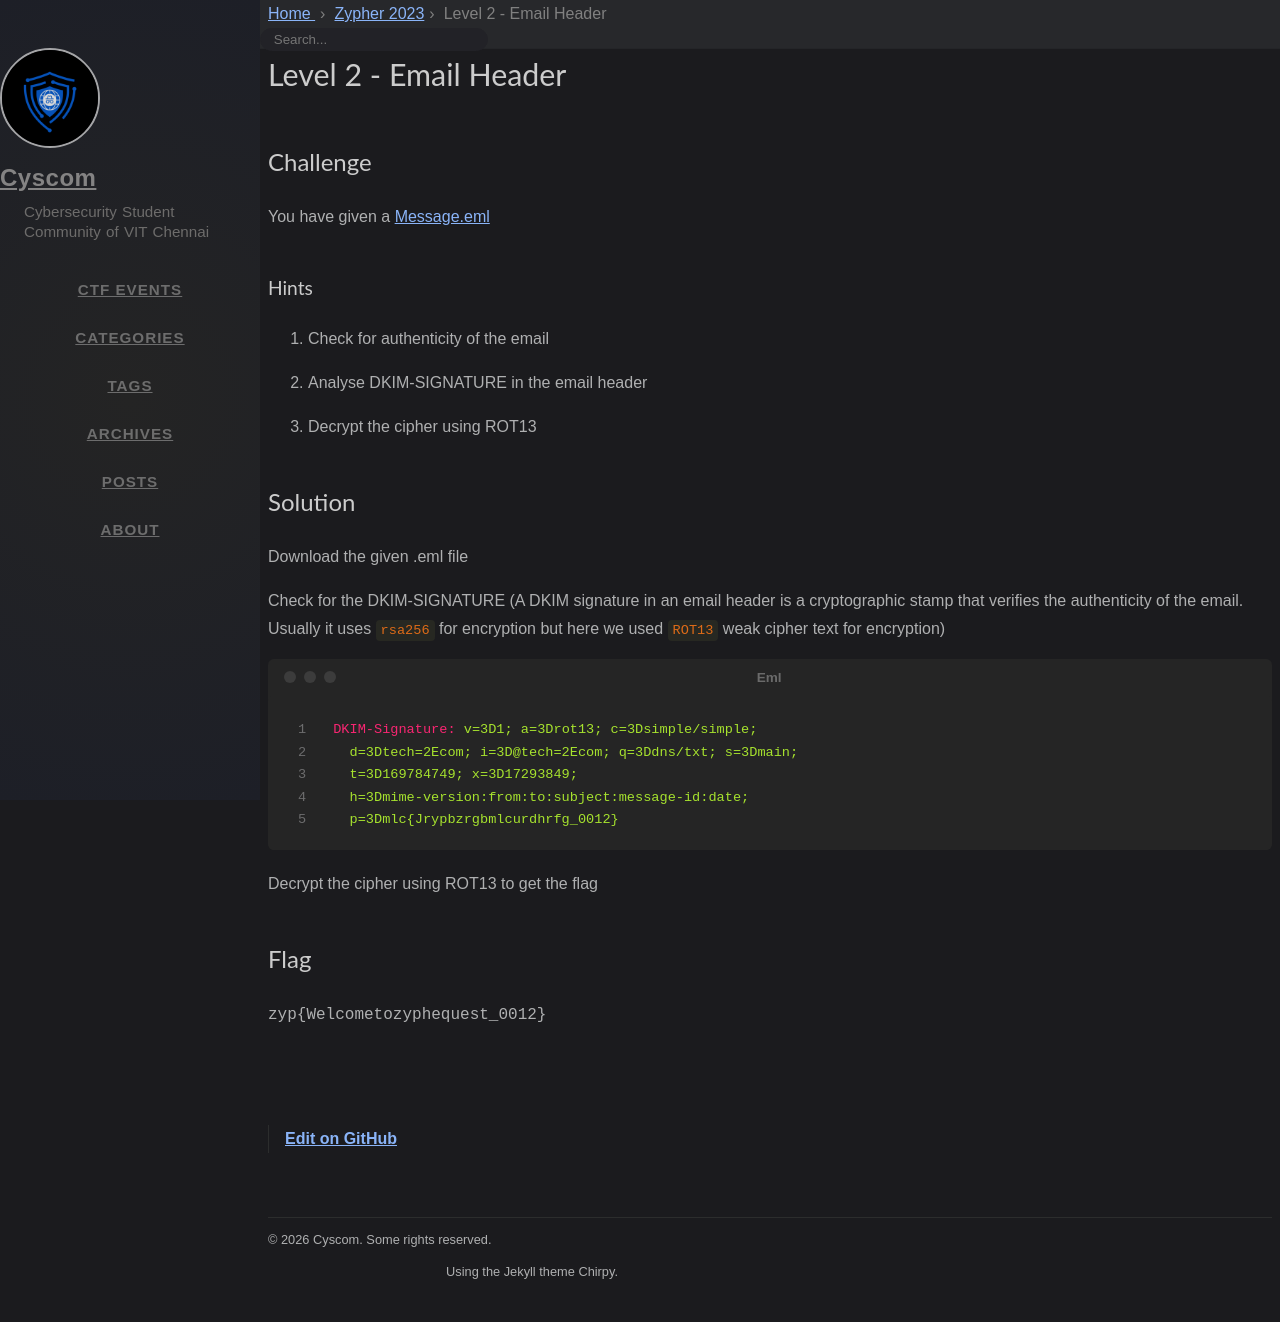

repository: cyscomvit/writeups · page: writeups/Zypher_2023/level-02-email-header.html · generator: jekyll

---
layout: writeup

title: Level 2 - Email Header
difficulty: easy
points: 10
categories: [cryptography, forensics]
tags: []

flag: zyp{Welcometozyphequest_0012}
---

## Challenge

You have given a [Message.eml](writeupfiles/level2/Message.eml)

### Hints

1. Check for authenticity of the email

2. Analyse DKIM-SIGNATURE in the email header

3. Decrypt the cipher using ROT13

## Solution

Download the given .eml file

Check for the DKIM-SIGNATURE (A DKIM signature in an email header is a cryptographic
stamp that verifies the authenticity of the email. Usually it uses `rsa256` for encryption but here we used `ROT13` weak cipher text for encryption)

```eml
DKIM-Signature: v=3D1; a=3Drot13; c=3Dsimple/simple;
  d=3Dtech=2Ecom; i=3D@tech=2Ecom; q=3Ddns/txt; s=3Dmain;
  t=3D169784749; x=3D17293849;
  h=3Dmime-version:from:to:subject:message-id:date;
  p=3Dmlc{Jrypbzrgbmlcurdhrfg_0012}
```

Decrypt the cipher using ROT13 to get the flag
